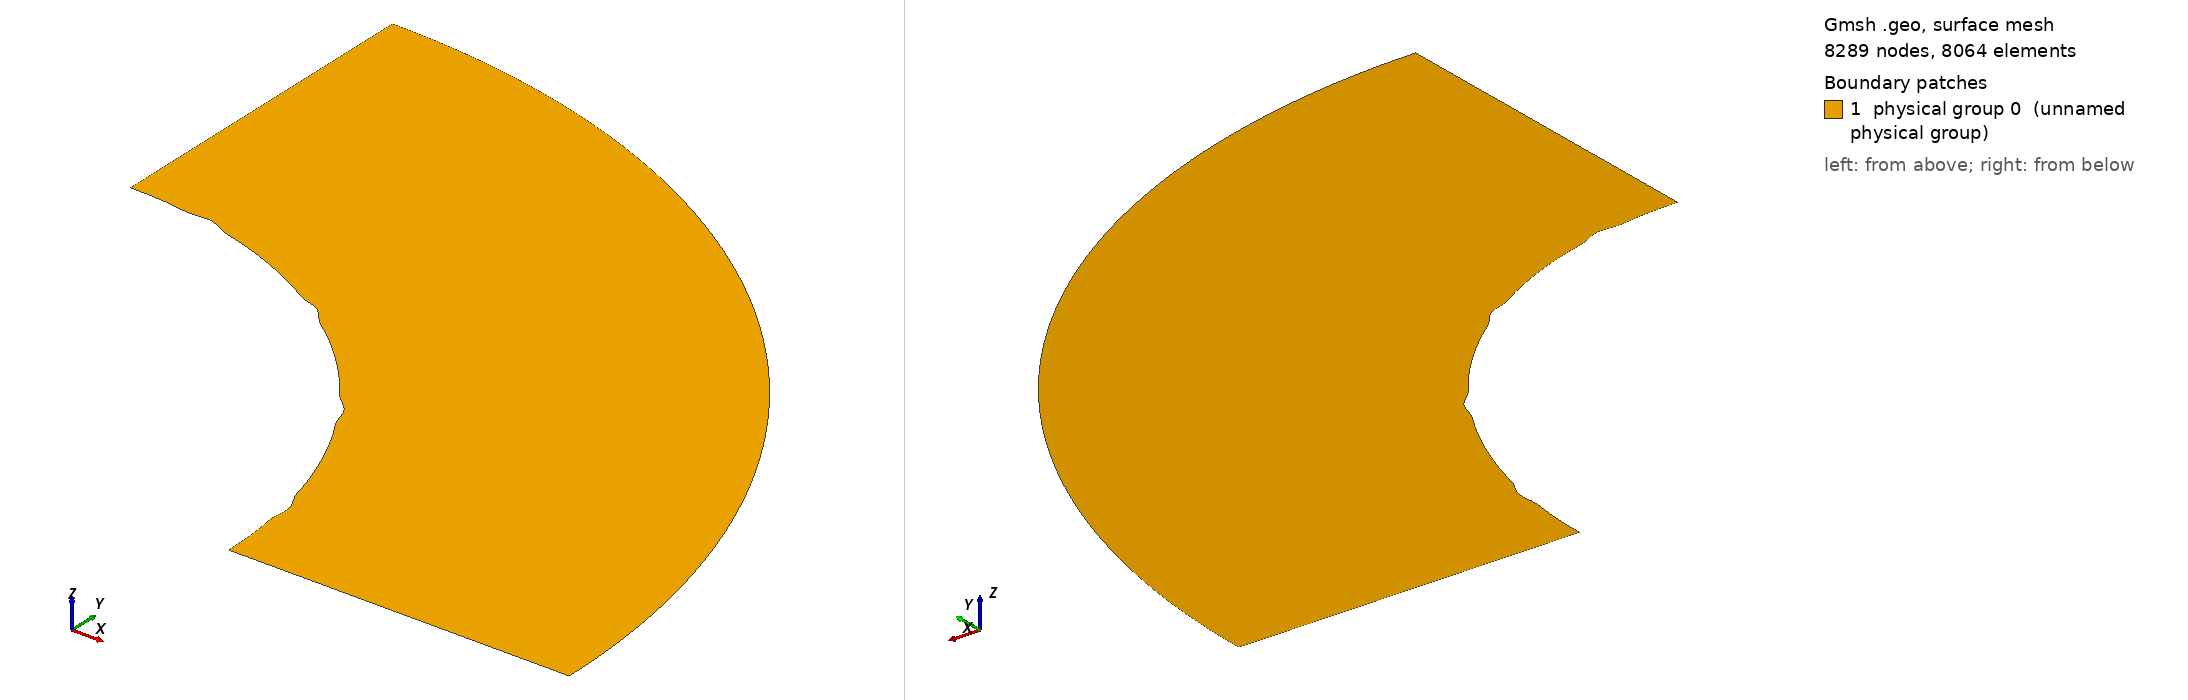

Gmsh geometry script, surface-meshed: 8289 nodes, 8064 surface elements. Boundary patches (legend numbers): 1 physical group 0 (unnamed physical group). Left view from above one corner, right view from below the opposite corner. Legend entries are the model's physical surfaces. The drawing asked Gmsh for element sizes between 1% and 20% of the model's largest extent; the script's own settings can give other sizes.

=== Cnoidal_thin_mesh3_refine_4.geo (drawn) ===

lc = 0.1;//0.05;

r_outer = 0.18; // radius of outer circle
r_out = 0.15; // radius of refined area
r_in = 0.1; // radius of inner circle 
H = 0.1; // height of cylinder
nb_slices_quarter = 32; //number of layers in one quarter OF CIRCLE
nb_rings = 10; // number of concentric cell rings
nb_layers_z = 1; // number of vertical layers

Point(1) = {0,0,0,lc}; // Center
Point(2) = {r_in,0,0,lc};
Point(3) = {r_out,0,0,lc};
Point(4) = {-r_in,0,0,lc};
Point(5) = {-r_out,0,0,lc};
Point(6) = {0,r_in,0,lc};
Point(7) = {0,r_out,0,lc};
Point(8) = {0,-r_in,0,lc};
Point(9) = {0,-r_out,0,lc};

Point(10) = {r_outer,0,0,lc};
Point(11) = {-r_outer,0,0,lc};
Point(12) = {0,r_outer,0,lc};
Point(13) = {0,-r_outer,0,lc};

Line(1) = {2,3};
Line(2) = {4,5};
Line(3) = {6,7};
Line(4) = {8,9};

//Construct the perturbed hole//
alpha = 1; //Frequency
M = 0;
M1 = 0; //0.01;//Amplitude
n = 36;//8; //number of pieces in one period

n_points = n*alpha-1; //Number of points for each quarter

alpha1=18*alpha;
alpha2 = alpha;
alpha3 = alpha;
alpha4 = alpha;
n_points1 = nb_slices_quarter-1; //65; //257;
n_points2 = 1;
n_points3 = 1;
n_points4 = 1;

pList_1[0] = 2; //First point label for the 1st quarter

For i In {1:n_points1}
 //If(i==1||i==4)
  //r = M1*Sin(alpha1*i*Pi/2/(n_points1+1))+r_in;
 //EndIf
  r = M1*Sin(alpha1*i*Pi/2/(n_points1+1))+r_in;
 //If(i==33||i==65||i==97||i==129||i==161||i==193||i==225)
 If(i==4||i==12||i==20||i==28)
   r = r+0.001;
  EndIf
  pList_1[i] = newp;
  Point(pList_1[i]) = {r*Cos(i*Pi/2/(n_points1+1)), r*Sin(i*Pi/2/(n_points1+1)), 0, lc};
EndFor
pList_1[n_points1+1] = 6; //Last point label for the 1st quarter
Spline(newl) = pList_1[];

pList_2[0] = 6; //First point label for the 2nd quarter
For i In {1:n_points2}
  r = M*Sin(alpha2*i*Pi/2/(n_points2+1))+r_in;
  pList_2[i] = newp;
  Point(pList_2[i]) = {r*Cos(Pi/2+i*Pi/2/(n_points2+1)), r*Sin(Pi/2+i*Pi/2/(n_points2+1)), 0, lc};
EndFor
pList_2[n_points2+1] = 4; //Last point label for the 2nd quarter
Spline(newl) = pList_2[];

pList_3[0] = 4; //First point label for the 3rd quarter
For i In {1:n_points3}
  r = M*Sin(alpha3*i*Pi/2/(n_points3+1))+r_in;
  pList_3[i] = newp;
  Point(pList_3[i]) = {r*Cos(Pi+i*Pi/2/(n_points3+1)), r*Sin(Pi+i*Pi/2/(n_points3+1)), 0, lc};
EndFor
pList_3[n_points3+1] = 8; //Last point label for the 3rd quarter
Spline(newl) = pList_3[];


pList_4[0] = 8; //First point label for the 4th quarter
For i In {1:n_points4}
  r = M*Sin(alpha4*i*Pi/2/(n_points4+1))+r_in;
  pList_4[i] = newp;
  Point(pList_4[i]) = {r*Cos(1.5*Pi+i*Pi/2/(n_points4+1)), r*Sin(1.5*Pi+i*Pi/2/(n_points4+1)), 0, lc};
EndFor
pList_4[n_points4+1] = 2; //Last point label for the 4th quarter
Spline(newl) = pList_4[];

Circle(9) = {3, 1, 7};
Circle(10) = {7, 1, 5};
Circle(11) = {5, 1, 9};
Circle(12) = {9, 1, 3};

Transfinite Line {1,2,3,4} = Ceil(nb_rings*4+1);
Transfinite Line {5,9} = Ceil(nb_slices_quarter*4+1) Using Progression 1;
Transfinite Line {6,10} = Ceil(nb_slices_quarter+1) Using Progression 1;
Transfinite Line {7,11} = Ceil(nb_slices_quarter+1) Using Progression 1;
Transfinite Line {8,12} = Ceil(nb_slices_quarter+1) Using Progression 1;

Line Loop(13) = {1, 9, -3, -5};
Ruled Surface(14) = {13};
Line Loop(15) = {3, 10, -2, -6};
Ruled Surface(16) = {15};
Line Loop(17) = {2, 11, -4, -7};
Ruled Surface(18) = {17};
Line Loop(19) = {4, 12, -1, -8};
Ruled Surface(20) = {19};


Circle(21) = {10, 1, 12};
Circle(22) = {12, 1, 11};
Circle(23) = {11, 1, 13};
Circle(24) = {13, 1, 10};
Line(25) = {3, 10};
Line(26) = {7, 12};
Line(27) = {5, 11};
Line(28) = {9, 13};

Transfinite Line {21,22,23,24} = Ceil(nb_slices_quarter*4+1) Using Progression 1;
Transfinite Line {25,26,27,28} = 24; //Using Progression 1.05;
Line Loop(31) = {25,21,-26,-9};
Plane Surface(32) = {31};
Line Loop(33) = {26,22,-27,-10};
Plane Surface(34) = {33};
Line Loop(35) = {27,23,-28,-11};
Plane Surface(36) = {35};
Line Loop(37) = {28,24,-25,-12};
Plane Surface(38) = {37};


Transfinite Surface {14,16,18,20};
Recombine Surface {14,16,18,20};
Transfinite Surface {32,34,36,38};
Recombine Surface {32,34,36,38};


//Extrude {0, 0, H} {
//  Surface{16, 14, 20, 18}; Layers{1}; Recombine;
//}
//Coherence;

//Physical Line(0) = {21, 22, 23, 24};
//Physical Line(1) = {5, 6, 7, 8};

//Physical Surface(0) = {14, 16, 18, 20};
//Physical Surface(1) = {32, 34, 36, 38};
Delete {
  Surface{16, 18, 20, 34, 36, 38};
}
Delete {
  Line{22, 23, 24, 28, 27, 10, 2, 11, 12, 4, 6, 7, 8};
}
Delete {
  Point{11, 13, 9, 5};
}
Delete {
  Point{46, 4, 47, 8, 48};
}
Physical Line(0) = {5};
Physical Line(1) = {25, 1};
Physical Line(2) = {21};
Physical Line(3) = {26, 3};
Physical Surface(0) = {14, 32};
